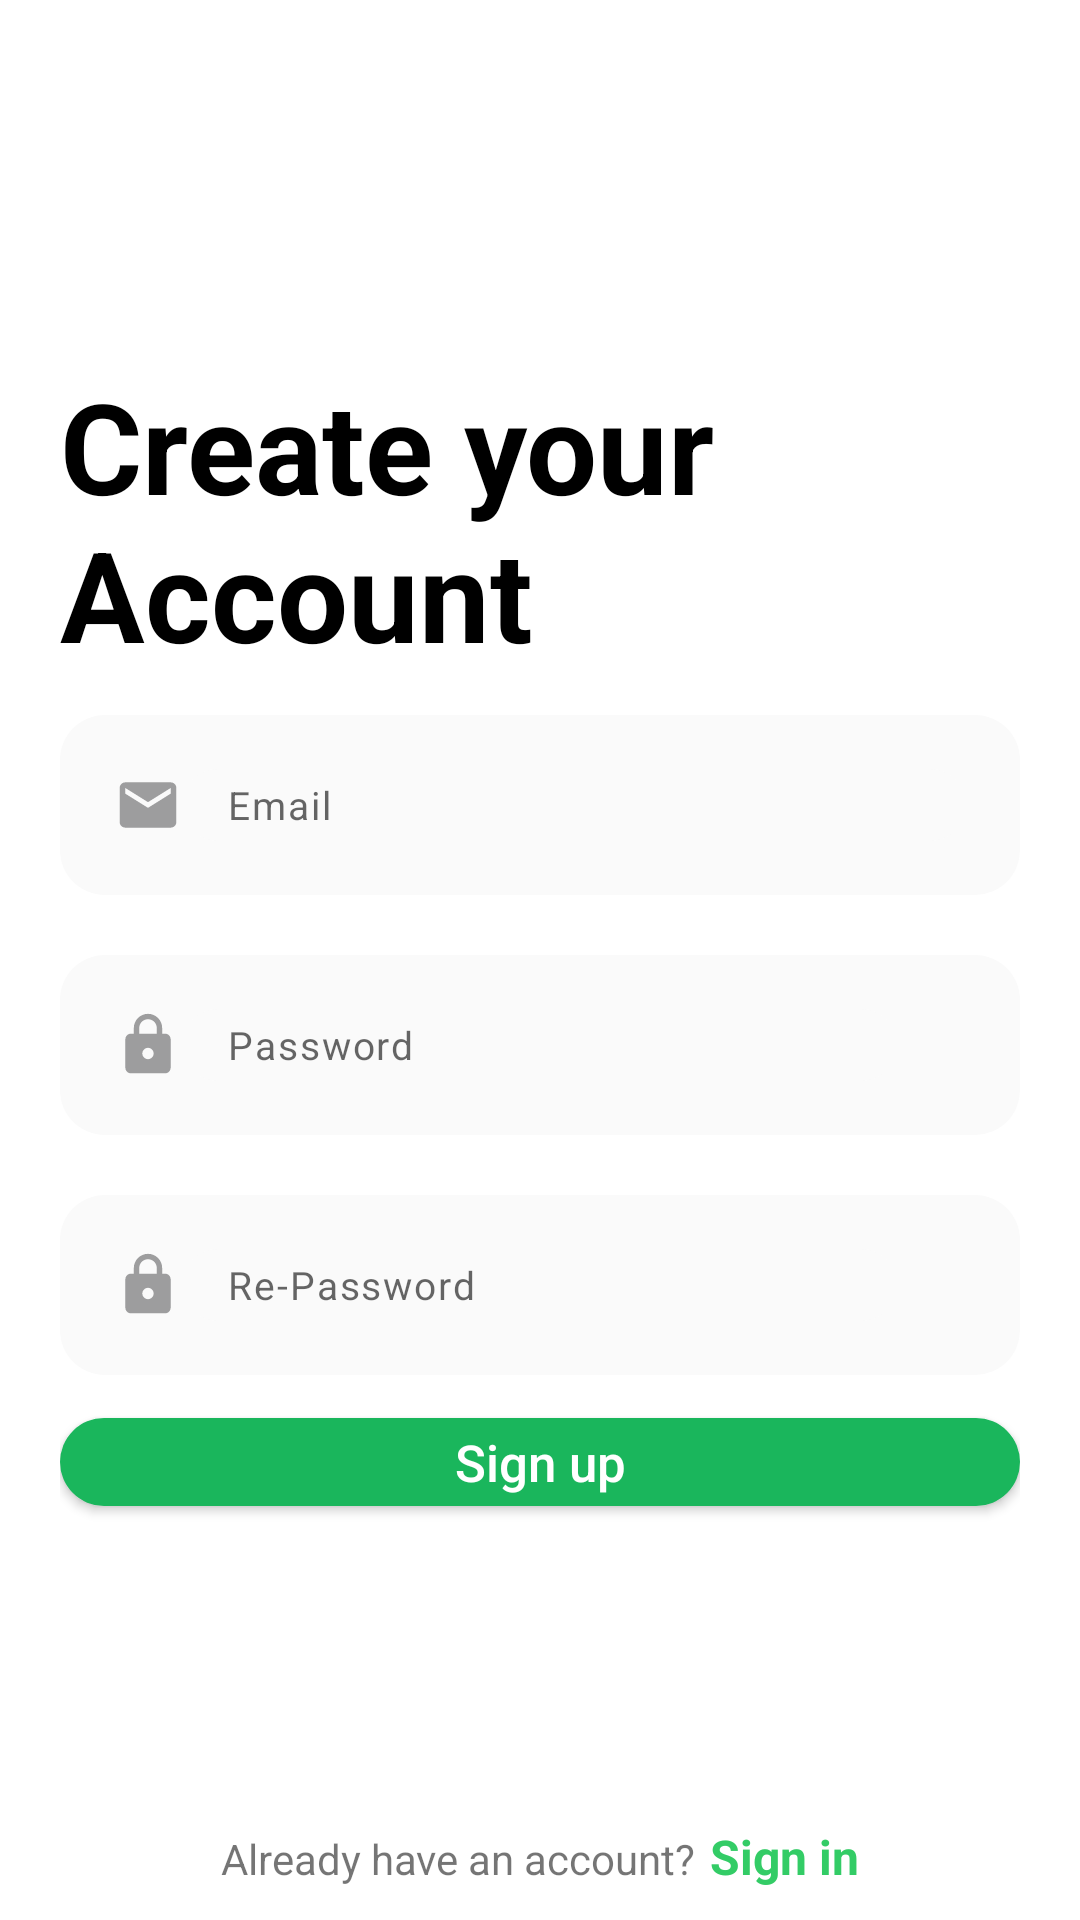

Layout XML and referenced resources for this Android screen:
<!-- AndroidManifest.xml: application theme Theme.QLKS -->
<!-- res/layout/fragment_register.xml -->
<?xml version="1.0" encoding="utf-8"?>
<FrameLayout xmlns:android="http://schemas.android.com/apk/res/android"
    xmlns:tools="http://schemas.android.com/tools"
    android:layout_width="match_parent"
    android:layout_height="match_parent"
    tools:context=".Fragment.Auth.RegisterFragment">


    <LinearLayout
        android:layout_width="match_parent"
        android:layout_height="match_parent"
        android:orientation="vertical"
        android:paddingHorizontal="20dp"
        android:paddingTop="50dp"
        android:weightSum="10">

        <LinearLayout
            android:layout_width="match_parent"
            android:layout_height="0dp"
            android:layout_gravity="start"
            android:layout_weight="0.5"
            android:orientation="horizontal"
            android:weightSum="10">

            <ImageView
                android:id="@+id/img_BackToLogin"
                android:layout_width="0dp"
                android:layout_height="match_parent"
                android:layout_weight="1"
                android:src="@drawable/baseline_arrow_back_24" />

            <View
                android:layout_width="0dp"
                android:layout_height="match_parent"
                android:layout_weight="9" />
        </LinearLayout>

        <View
            android:layout_width="match_parent"
            android:layout_height="0dp"
            android:layout_weight="0.7" />

        <TextView
            android:layout_width="match_parent"
            android:layout_height="0dp"
            android:layout_weight="2"
            android:text="Create your Account"
            android:textColor="@color/black"
            android:textSize="42sp"
            android:textStyle="bold" />

        <LinearLayout
            android:layout_width="match_parent"
            android:layout_height="0dp"
            android:layout_weight="3.8"
            android:orientation="vertical">

            <LinearLayout
                android:layout_width="match_parent"
                android:layout_height="wrap_content"
                android:background="@drawable/background_edit_text_corner"
                android:gravity="center"
                android:orientation="horizontal"
                android:padding="18dp"
                android:paddingHorizontal="10dp"
                android:weightSum="10">

                <ImageView
                    android:layout_width="0dp"
                    android:layout_height="match_parent"
                    android:layout_weight="0.8"
                    android:src="@drawable/baseline_email_24" />

                <EditText
                    android:id="@+id/edt_Email"
                    android:layout_width="0dp"
                    android:layout_height="match_parent"
                    android:layout_weight="9.2"
                    android:background="@drawable/background_edit_text_corner"
                    android:hint="Email"
                    android:letterSpacing="0.05"
                    android:paddingStart="15dp"
                    android:textSize="13sp"
                    android:textStyle="normal"
                    tools:ignore="RtlSymmetry" />
            </LinearLayout>

            <View
                android:layout_width="match_parent"
                android:layout_height="20dp" />

            <LinearLayout
                android:layout_width="match_parent"
                android:layout_height="wrap_content"
                android:background="@drawable/background_edit_text_corner"
                android:gravity="center"
                android:orientation="horizontal"
                android:padding="18dp"
                android:paddingHorizontal="10dp"
                android:weightSum="10">

                <ImageView
                    android:layout_width="0dp"
                    android:layout_height="match_parent"
                    android:layout_weight="0.8"
                    android:src="@drawable/baseline_lock_24" />

                <EditText
                    android:id="@+id/edt_Password"
                    android:layout_width="0dp"
                    android:layout_height="match_parent"
                    android:layout_weight="8.4"
                    android:background="@drawable/background_edit_text_corner"
                    android:hint="Password"
                    android:inputType="textPassword"
                    android:letterSpacing="0.05"
                    android:paddingStart="15dp"
                    android:textSize="13sp"
                    android:textStyle="normal"
                    tools:ignore="RtlSymmetry" />

                <ImageView
                    android:id="@+id/img_Visible"
                    android:layout_width="0dp"
                    android:layout_height="match_parent"
                    android:layout_weight="0.8" />
            </LinearLayout>

            <View
                android:layout_width="match_parent"
                android:layout_height="20dp" />

            <LinearLayout
                android:layout_width="match_parent"
                android:layout_height="wrap_content"
                android:background="@drawable/background_edit_text_corner"
                android:gravity="center"
                android:orientation="horizontal"
                android:padding="18dp"
                android:paddingHorizontal="10dp"
                android:weightSum="10">

                <ImageView
                    android:layout_width="0dp"
                    android:layout_height="match_parent"
                    android:layout_weight="0.8"
                    android:src="@drawable/baseline_lock_24" />

                <EditText
                    android:id="@+id/edt_RePassword"
                    android:layout_width="0dp"
                    android:layout_height="match_parent"
                    android:layout_weight="8.4"
                    android:background="@drawable/background_edit_text_corner"
                    android:hint="Re-Password"
                    android:inputType="textPassword"
                    android:letterSpacing="0.05"
                    android:paddingStart="15dp"
                    android:textSize="13sp"
                    android:textStyle="normal"
                    tools:ignore="RtlSymmetry" />

                <ImageView
                    android:id="@+id/img_ReVisible"
                    android:layout_width="0dp"
                    android:layout_height="match_parent"
                    android:layout_weight="0.8" />
            </LinearLayout>
        </LinearLayout>

        <LinearLayout
            android:layout_width="match_parent"
            android:layout_height="0dp"
            android:layout_weight="3"
            android:orientation="vertical"
            android:weightSum="10">


            <LinearLayout
                android:layout_width="match_parent"
                android:layout_height="0dp"
                android:layout_weight="2.8">

                <androidx.appcompat.widget.AppCompatButton
                    android:id="@+id/acb_SignUp"
                    android:layout_width="match_parent"
                    android:layout_height="match_parent"
                    android:layout_marginVertical="10sp"
                    android:background="@drawable/background_button_corner"
                    android:text="Sign up"
                    android:textAllCaps="false"
                    android:textColor="@color/white"
                    android:textSize="17sp" />
            </LinearLayout>

            <LinearLayout
                android:layout_width="match_parent"
                android:layout_height="0dp"
                android:layout_weight="7.2"
                android:gravity="bottom|center"
                android:orientation="horizontal"
                android:paddingBottom="10dp"
                android:weightSum="10">

                <TextView
                    android:layout_width="wrap_content"
                    android:layout_height="wrap_content"
                    android:gravity="right"
                    android:paddingEnd="5dp"
                    android:text="Already have an account?" />

                <TextView
                    android:id="@+id/tv_SignIn"
                    android:layout_width="wrap_content"
                    android:layout_height="wrap_content"
                    android:text="Sign in"
                    android:textColor="@color/green_text"
                    android:textSize="16sp"
                    android:textStyle="bold" />

            </LinearLayout>
        </LinearLayout>
    </LinearLayout>
</FrameLayout>
<!-- resources referenced by this layout -->
<resources>
  <color name="black">#FF000000</color>
  <color name="green_text">#33cc66</color>
  <color name="white">#FFFFFFFF</color>
  <!-- drawable background_button_corner (drawable) -->
  <?xml version="1.0" encoding="utf-8"?>
  <selector xmlns:android="http://schemas.android.com/apk/res/android">
      <item android:state_enabled="true">
          <shape>
              <corners android:radius="24dp" />
              <corners android:radius="24dp" />
              <solid android:color="#1AB65C"/>
          </shape>
      </item>
  
  </selector>
  <!-- drawable background_edit_text_corner (drawable) -->
  <?xml version="1.0" encoding="utf-8"?>
  <selector xmlns:android="http://schemas.android.com/apk/res/android">
      <item android:state_enabled="true">
          <shape>
              <corners android:radius="15dp" />
              <corners android:radius="15dp" />
              <solid android:color="#FAFAFA"/>
          </shape>
      </item>
  
  </selector>
  <!-- drawable baseline_email_24 (drawable) -->
  <vector android:height="24dp" android:tint="#9D9D9E"
      android:viewportHeight="24" android:viewportWidth="24"
      android:width="24dp" xmlns:android="http://schemas.android.com/apk/res/android">
      <path android:fillColor="@android:color/white" android:pathData="M20,4L4,4c-1.1,0 -1.99,0.9 -1.99,2L2,18c0,1.1 0.9,2 2,2h16c1.1,0 2,-0.9 2,-2L22,6c0,-1.1 -0.9,-2 -2,-2zM20,8l-8,5 -8,-5L4,6l8,5 8,-5v2z"/>
  </vector>
  <!-- drawable baseline_lock_24 (drawable) -->
  <vector android:height="24dp" android:tint="#9D9D9E"
      android:viewportHeight="24" android:viewportWidth="24"
      android:width="24dp" xmlns:android="http://schemas.android.com/apk/res/android">
      <path android:fillColor="@android:color/white" android:pathData="M18,8h-1L17,6c0,-2.76 -2.24,-5 -5,-5S7,3.24 7,6v2L6,8c-1.1,0 -2,0.9 -2,2v10c0,1.1 0.9,2 2,2h12c1.1,0 2,-0.9 2,-2L20,10c0,-1.1 -0.9,-2 -2,-2zM12,17c-1.1,0 -2,-0.9 -2,-2s0.9,-2 2,-2 2,0.9 2,2 -0.9,2 -2,2zM15.1,8L8.9,8L8.9,6c0,-1.71 1.39,-3.1 3.1,-3.1 1.71,0 3.1,1.39 3.1,3.1v2z"/>
  </vector>
  <style name="Theme.QLKS" parent="Theme.MaterialComponents.DayNight.NoActionBar">
          
          <item name="colorPrimary">@color/purple_500</item>
          <item name="colorPrimaryVariant">@color/purple_700</item>
          <item name="colorOnPrimary">@color/white</item>
          
          <item name="colorSecondary">@color/teal_200</item>
          <item name="colorSecondaryVariant">@color/teal_700</item>
          <item name="colorOnSecondary">@color/black</item>
          
          <item name="android:statusBarColor">@color/white</item>
          
      </style>
  <color name="purple_500">#FF6200EE</color>
  <color name="purple_700">#FF3700B3</color>
  <color name="teal_200">#FF03DAC5</color>
  <color name="teal_700">#FF018786</color>
</resources>
